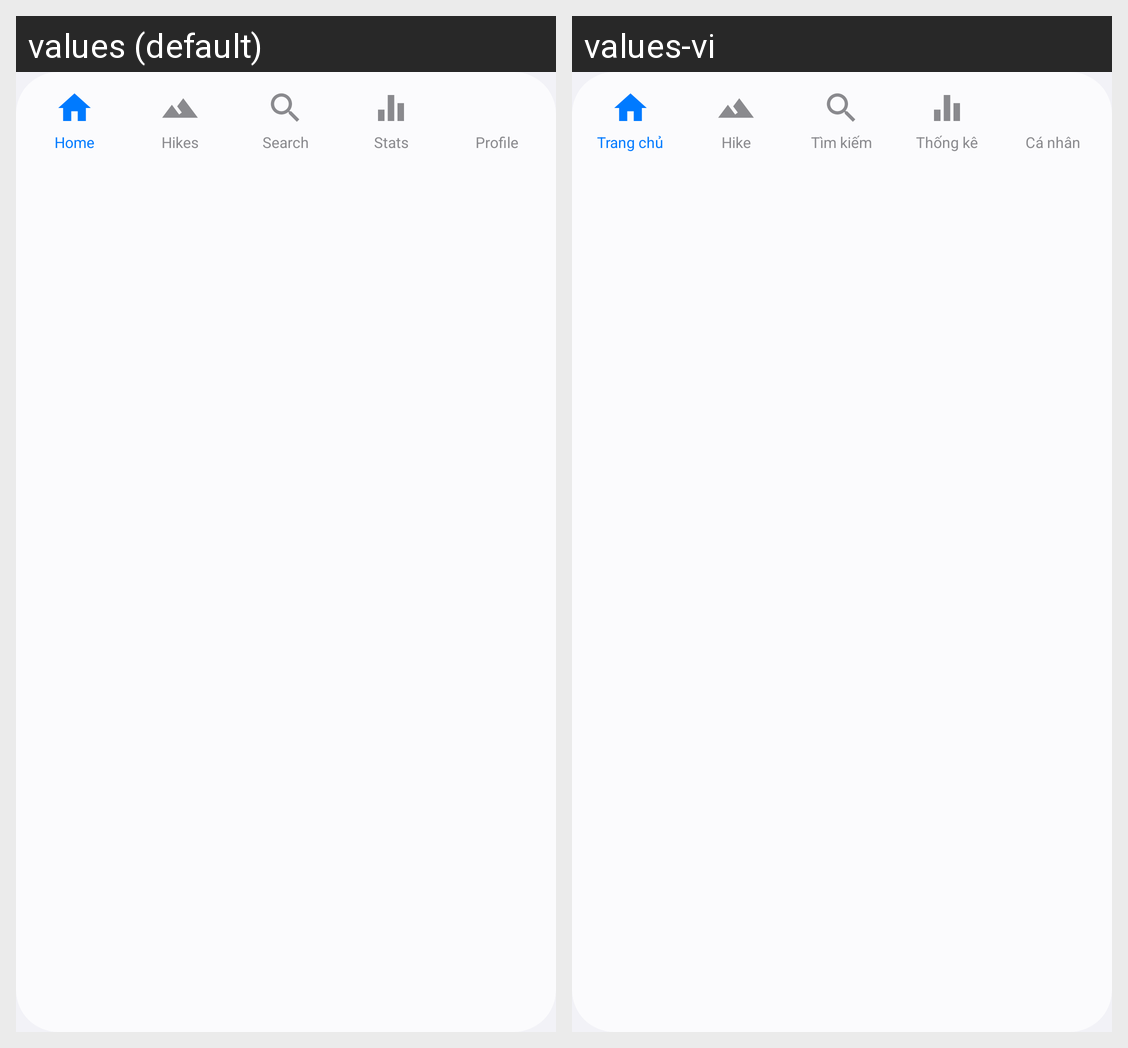

The same Android screen rendered under two of its app's locales, left to right. List the strings drawn on it with the default value and each locale's translation.
Android screen res/layout/include_bottom_nav.xml rendered under 2 locales, left to right: values (default), values-vi. Device: Nexus 5 (rendered at 1080×1920; each locale shown at half size, 540×960, under a caption strip naming it); theme Theme.MHikeCWLeGiaHuy.
Strings drawn on this screen, with the default value and each locale's value (text and hints the layout hard-codes, and strings that could not be matched under every locale, appear in the picture but are not listed):

nav_home
  values: Home
  values-vi: Trang chủ

nav_hikes
  values: Hikes
  values-vi: Hike

nav_search
  values: Search
  values-vi: Tìm kiếm

nav_stats
  values: Stats
  values-vi: Thống kê

nav_profile
  values: Profile
  values-vi: Cá nhân
